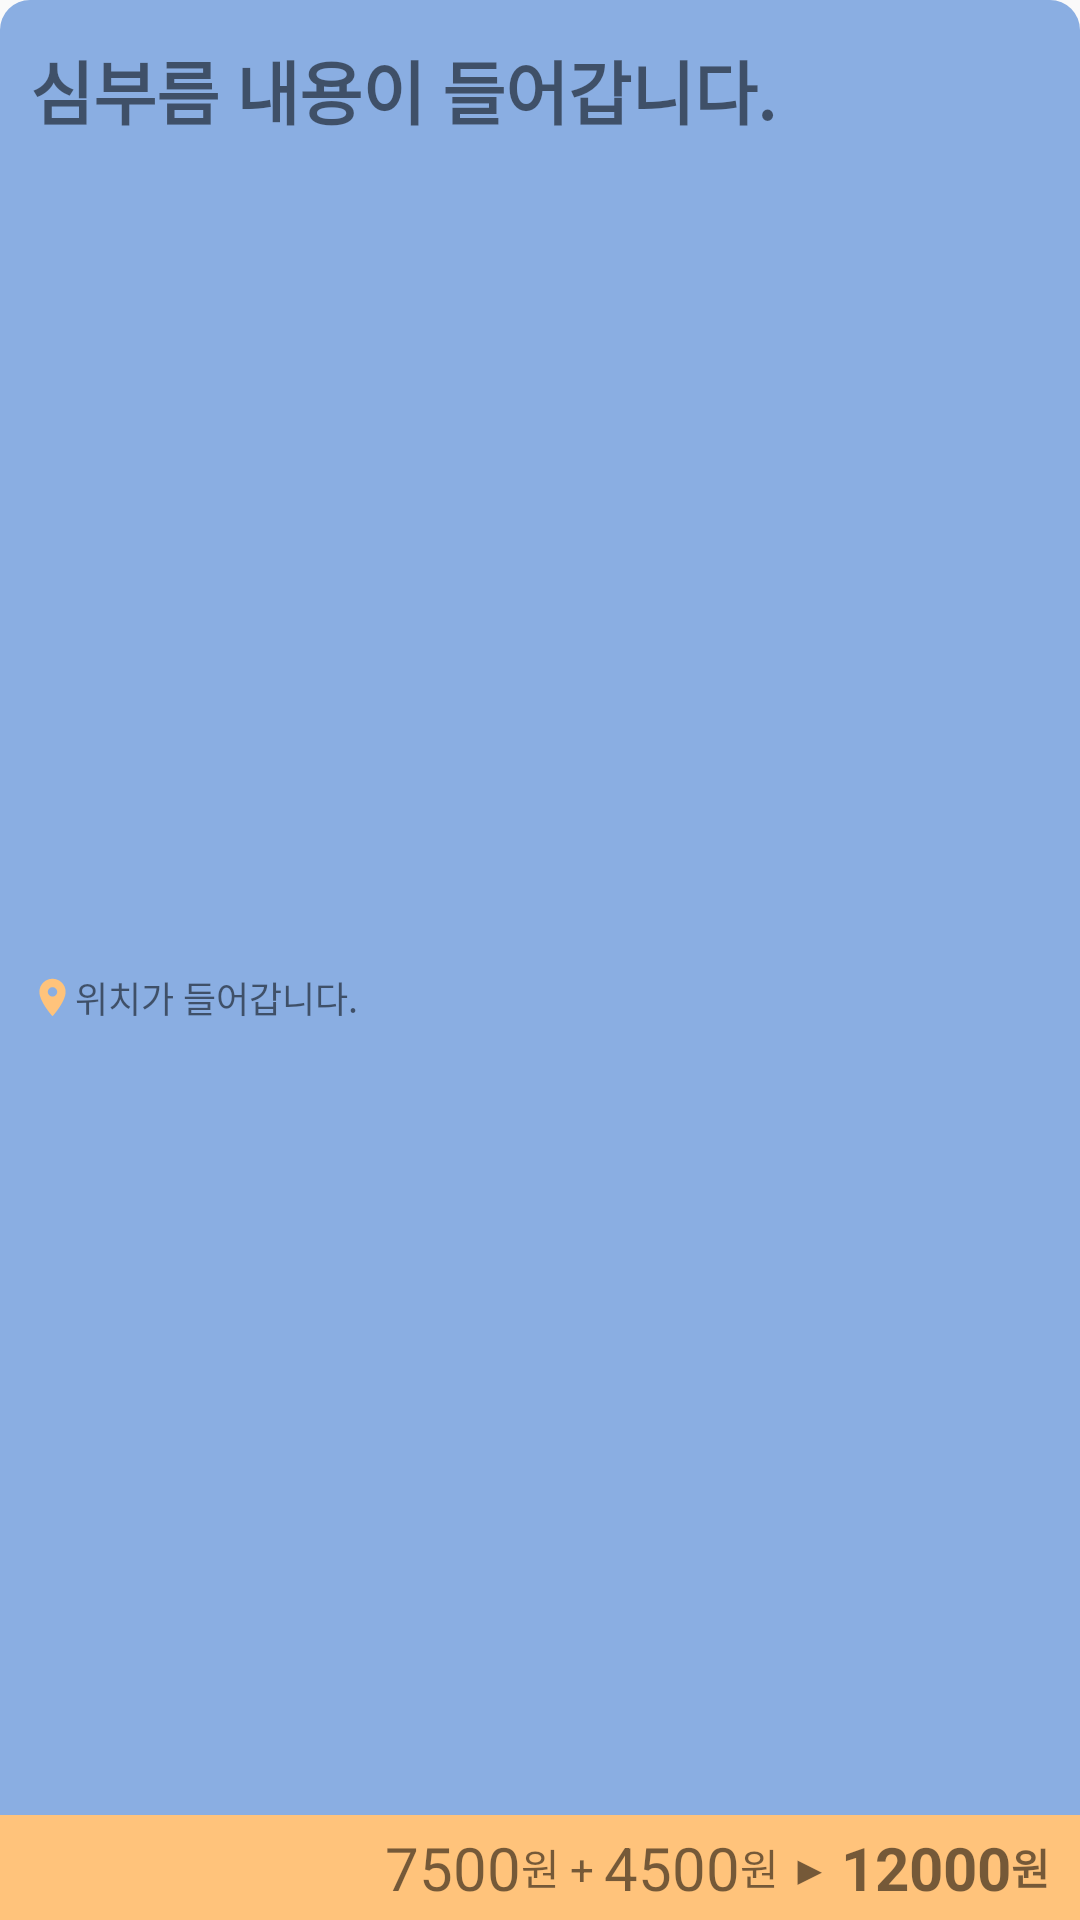

Reconstruct the res/layout file that produces this screen, plus the resources it refers to.
<!-- AndroidManifest.xml: application theme Theme.Android_NDS -->
<!-- res/layout/listitem_reqerrand.xml -->
<?xml version="1.0" encoding="utf-8"?>
<androidx.constraintlayout.widget.ConstraintLayout xmlns:android="http://schemas.android.com/apk/res/android"
    android:layout_width="match_parent"
    xmlns:app="http://schemas.android.com/apk/res-auto"
    android:background="@drawable/box_top_round_lblue"
    android:layout_height="120dp"
    android:layout_margin="10dp">
    <TextView
        android:id="@+id/tv_reqErrandItem"
        android:layout_marginStart="10dp"
        android:layout_width="wrap_content"
        android:layout_height="60dp"
        app:layout_constraintStart_toStartOf="parent"
        app:layout_constraintTop_toTopOf="parent"
        android:textSize="23sp"
        android:textStyle="bold"
        android:gravity="start|center_vertical"
        android:text="심부름 내용이 들어갑니다."/>
    <TextView
        android:drawableLeft="@drawable/ic_baseline_location_on_24"
        android:id="@+id/tv_reqErrandLoc"
        android:layout_marginStart="10dp"
        android:textSize="12sp"
        android:gravity="end|center_vertical"
        app:layout_constraintStart_toStartOf="parent"
        app:layout_constraintTop_toBottomOf="@id/tv_reqErrandItem"
        app:layout_constraintBottom_toTopOf="@id/tl_price"
        android:layout_width="wrap_content"
        android:layout_height="0dp"
        android:text="위치가 들어갑니다."/>
    <TableLayout
        android:id="@+id/tl_price"
        android:paddingRight="10dp"
        android:layout_width="0dp"
        android:layout_height="35dp"
        android:gravity="center_vertical"
        app:layout_constraintStart_toStartOf="parent"
        app:layout_constraintEnd_toEndOf="parent"
        app:layout_constraintBottom_toBottomOf="parent"
        android:background="@color/ndsyellow_light">
        <TableRow
            android:gravity="end">
            <TextView
                android:id="@+id/tv_reqErrandItemPrice"
                android:textSize="20sp"
                android:layout_weight="0"
                android:layout_height="match_parent"
                android:gravity="end|center_vertical"
                android:text="7500"/>
            <TextView
                android:layout_width="wrap_content"
                android:layout_height="match_parent"
                android:gravity="start|center_vertical"
                android:text="원 + "/>
            <TextView
                android:id="@+id/tv_reqErrandErrandPrice"
                android:textSize="20sp"
                android:layout_width="wrap_content"
                android:layout_height="match_parent"
                android:gravity="end|center_vertical"
                android:text="4500"/>
            <TextView
                android:layout_width="wrap_content"
                android:layout_height="match_parent"
                android:gravity="start|center_vertical"
                android:text="원 ▶ "/>
            <TextView
                android:id="@+id/tv_reqErrandTotalPrice"
                android:textStyle="bold"
                android:textSize="20sp"
                android:layout_width="wrap_content"
                android:layout_height="match_parent"
                android:gravity="end|center_vertical"
                android:text="12000"/>
            <TextView
                android:textStyle="bold"
                android:layout_width="wrap_content"
                android:layout_height="match_parent"
                android:gravity="start|center_vertical"
                android:text="원"/>
        </TableRow>

    </TableLayout>

</androidx.constraintlayout.widget.ConstraintLayout>
<!-- resources referenced by this layout -->
<resources>
  <color name="ndsyellow_light">#FFC37B</color>
  <!-- drawable box_top_round_lblue (drawable) -->
  <?xml version="1.0" encoding="utf-8"?>
  <shape xmlns:android="http://schemas.android.com/apk/res/android">
      <solid
          android:color="@color/ndsblue_light"/>
      <corners
          android:topLeftRadius="10dp"
          android:topRightRadius="10dp"/>
  </shape>
  <!-- drawable ic_baseline_location_on_24 (drawable) -->
  <vector xmlns:android="http://schemas.android.com/apk/res/android"
      android:width="15sp"
      android:height="15sp"
      android:viewportWidth="24"
      android:viewportHeight="24"
      android:tint="@color/ndsyellow_light">
    <path
        android:fillColor="@android:color/white"
        android:pathData="M12,2C8.13,2 5,5.13 5,9c0,5.25 7,13 7,13s7,-7.75 7,-13c0,-3.87 -3.13,-7 -7,-7zM12,11.5c-1.38,0 -2.5,-1.12 -2.5,-2.5s1.12,-2.5 2.5,-2.5 2.5,1.12 2.5,2.5 -1.12,2.5 -2.5,2.5z"/>
  </vector>
  <style name="Theme.Android_NDS" parent="Theme.AppCompat.Light.NoActionBar">
          
          <item name="colorPrimary">@color/ndsblue_light</item>
          <item name="colorPrimaryVariant">@color/ndsblue_dark</item>
          <item name="colorOnPrimary">@color/white</item>
          
          <item name="colorSecondary">@color/ndsyellow_light</item>
          <item name="colorSecondaryVariant">@color/ndsyellow_dark</item>
          <item name="colorOnSecondary">@color/black</item>
          
          <item name="android:statusBarColor" tools:targetApi="l">?attr/colorPrimaryVariant</item>
          
      </style>
  <color name="ndsblue_light">#8AAEE2</color>
  <color name="ndsblue_dark">#627EA4</color>
  <color name="white">#FFFFFFFF</color>
  <color name="ndsyellow_dark">#F68657</color>
  <color name="black">#FF000000</color>
</resources>
